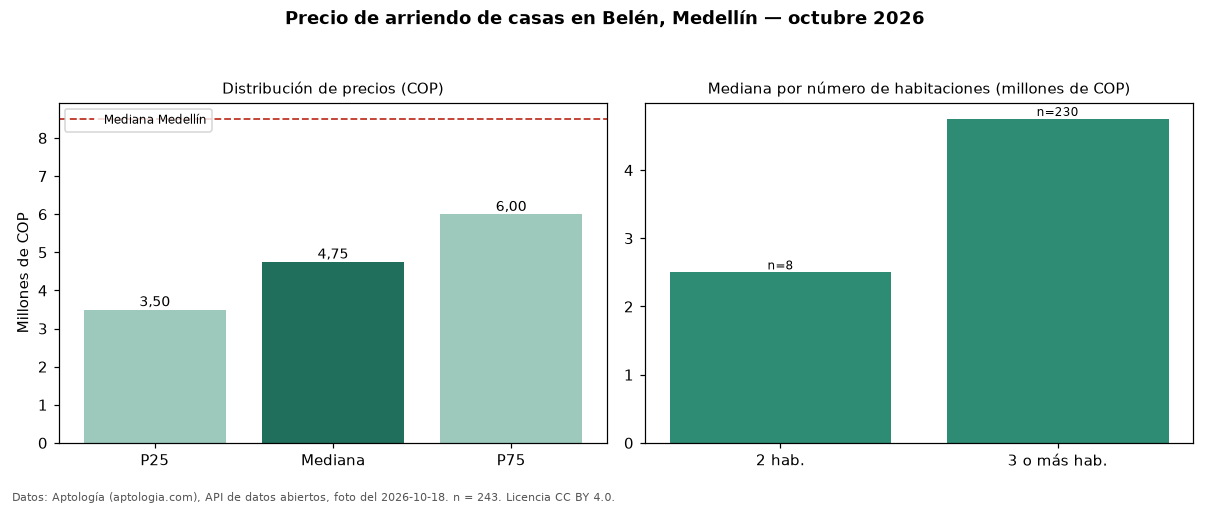

Data behind this chart, as committed beside it:
seccion, metrica, valor_cop, n
precio, p25, 3500000, 243
precio, mediana, 4750000, 243
precio, p75, 6000000, 243
precio, minimo, 1350000, 243
precio, maximo, 20300000, 243
parqueadero, avisos_con_parqueadero, 162, 243
parqueadero, mediana_con_parqueadero, 5200000, 162
habitaciones, 2, 2500000, 8
habitaciones, 3+, 4750000, 230
ciudad, mediana_ciudad, 8500000, 
fuente, fecha_foto, 2026-10-18, 
fuente, atribucion, https://www.aptologia.com/casas-en-arrie…, 
